Run: headless pygame with SDL's dummy video driver; simulated clock (each Clock.tick advances the game by its frame time, no real sleeping); random seed 0; keys injected as events and as key.get_pressed() state; no mouse input.
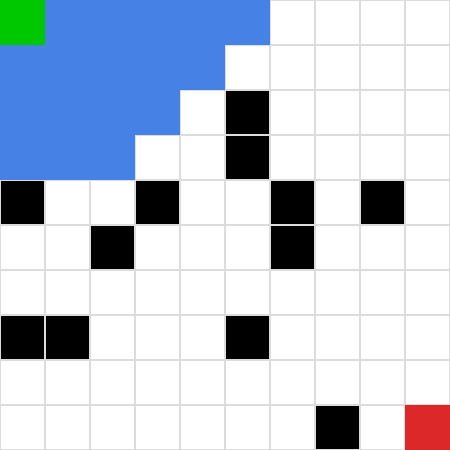
Frame 1 of 4 · flips 1–60 · no input
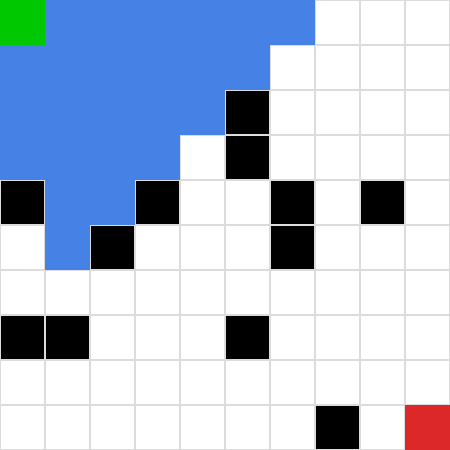
Frame 2 of 4 · flips 61–180 · tapped SPACE, RETURN · held RIGHT (→), D
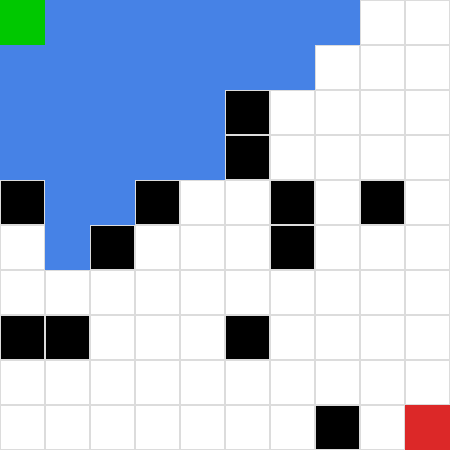
Frame 3 of 4 · flips 181–300 · held DOWN (↓), S
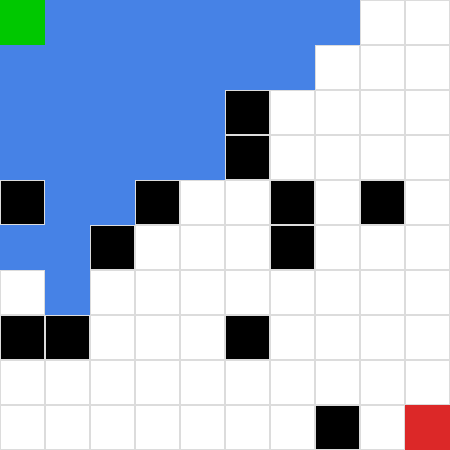
Frame 4 of 4 · flips 301–420 · held LEFT (←), A, UP (↑), W

The pygame program that drew these frames:

import pygame
import sys
from collections import deque
import random
import heapq

# Constants
GRID_SIZE = 45
ROWS, COLS = 10, 10
WIDTH, HEIGHT = COLS * GRID_SIZE, ROWS * GRID_SIZE
FPS = 30

# Colors
WHITE = (255, 255, 255)
BLACK = (0, 0, 0)
GREEN = (0, 200, 0)
RED = (220, 40, 40)
BLUE = (70, 130, 230)
ORANGE = (255, 165, 0)

start = (0, 0)
goal = (ROWS - 1, COLS - 1)


class TreeNode:
    def __init__(self, position, path):
        self.position = position
        self.path = path


def generate_maze(rows, cols, wall_probability=0.25):
    maze = []
    for _ in range(rows):
        row = [1 if random.random() < wall_probability else 0 for _ in range(cols)]
        maze.append(row)
    maze[start[0]][start[1]] = 0
    maze[goal[0]][goal[1]] = 0
    return maze


def bfs_tree(start_pos, goal_pos, maze):
    queue = deque([TreeNode(start_pos, [start_pos])])
    steps = []

    while queue:
        node = queue.popleft()
        steps.append((node.position, False))

        if node.position == goal_pos:
            for pos in node.path:
                steps.append((pos, True))
            return steps

        x, y = node.position
        for dx, dy in [(0, 1), (1, 0), (0, -1), (-1, 0)]:
            nx, ny = x + dx, y + dy
            if 0 <= nx < ROWS and 0 <= ny < COLS and maze[nx][ny] == 0 and (nx, ny) not in node.path:
                queue.append(TreeNode((nx, ny), node.path + [(nx, ny)]))

    return steps


def dfs_tree(start_pos, goal_pos, maze):
    stack = [TreeNode(start_pos, [start_pos])]
    steps = []

    while stack:
        node = stack.pop()
        steps.append((node.position, False))

        if node.position == goal_pos:
            for pos in node.path:
                steps.append((pos, True))
            return steps

        x, y = node.position
        for dx, dy in [(0, 1), (1, 0), (0, -1), (-1, 0)]:
            nx, ny = x + dx, y + dy
            if 0 <= nx < ROWS and 0 <= ny < COLS and maze[nx][ny] == 0 and (nx, ny) not in node.path:
                stack.append(TreeNode((nx, ny), node.path + [(nx, ny)]))

    return steps


def ids_tree(start_pos, goal_pos, maze):
    def dls(node, depth):
        steps = []
        if node.position == goal_pos:
            for pos in node.path:
                steps.append((pos, True))
            return steps, True

        if depth == 0:
            steps.append((node.position, False))
            return steps, False

        steps.append((node.position, False))
        x, y = node.position
        for dx, dy in [(0, 1), (1, 0), (0, -1), (-1, 0)]:
            nx, ny = x + dx, y + dy
            if 0 <= nx < ROWS and 0 <= ny < COLS and maze[nx][ny] == 0 and (nx, ny) not in node.path:
                result, found = dls(TreeNode((nx, ny), node.path + [(nx, ny)]), depth - 1)
                steps.extend(result)
                if found:
                    return steps, True
        return steps, False

    for depth in range(ROWS * COLS):
        steps, found = dls(TreeNode(start_pos, [start_pos]), depth)
        if found:
            return steps
    return []


def a_star_tree_manhattan(start_pos, goal_pos, maze):
    def manhattan_heuristic(current, target):
        return abs(current[0] - target[0]) + abs(current[1] - target[1])

    open_list = []
    heapq.heappush(open_list, (0, start_pos, [start_pos]))
    g_cost = {start_pos: 0}
    steps = []

    while open_list:
        _, current_position, path = heapq.heappop(open_list)
        steps.append((current_position, False))

        if current_position == goal_pos:
            for pos in path:
                steps.append((pos, True))
            return steps

        x, y = current_position
        for dx, dy in [(0, 1), (1, 0), (0, -1), (-1, 0)]:
            nx, ny = x + dx, y + dy
            neighbor = (nx, ny)
            if 0 <= nx < ROWS and 0 <= ny < COLS and maze[nx][ny] == 0:
                new_g_cost = g_cost[current_position] + 1
                if neighbor not in g_cost or new_g_cost < g_cost[neighbor]:
                    g_cost[neighbor] = new_g_cost
                    f_cost = new_g_cost + manhattan_heuristic(neighbor, goal_pos)
                    heapq.heappush(open_list, (f_cost, neighbor, path + [neighbor]))

    return steps


def a_star_tree_euclidean(start_pos, goal_pos, maze):
    def euclidean_heuristic(current, target):
        return ((current[0] - target[0]) ** 2 + (current[1] - target[1]) ** 2) ** 0.5

    open_list = []
    heapq.heappush(open_list, (0, start_pos, [start_pos]))
    g_cost = {start_pos: 0}
    steps = []

    while open_list:
        _, current_position, path = heapq.heappop(open_list)
        steps.append((current_position, False))

        if current_position == goal_pos:
            for pos in path:
                steps.append((pos, True))
            return steps

        x, y = current_position
        for dx, dy in [(0, 1), (1, 0), (0, -1), (-1, 0)]:
            nx, ny = x + dx, y + dy
            neighbor = (nx, ny)
            if 0 <= nx < ROWS and 0 <= ny < COLS and maze[nx][ny] == 0:
                new_g_cost = g_cost[current_position] + 1
                if neighbor not in g_cost or new_g_cost < g_cost[neighbor]:
                    g_cost[neighbor] = new_g_cost
                    f_cost = new_g_cost + euclidean_heuristic(neighbor, goal_pos)
                    heapq.heappush(open_list, (f_cost, neighbor, path + [neighbor]))

    return steps


def draw_maze(screen, maze):
    for row in range(ROWS):
        for col in range(COLS):
            color = WHITE if maze[row][col] == 0 else BLACK
            pygame.draw.rect(screen, color, (col * GRID_SIZE, row * GRID_SIZE, GRID_SIZE, GRID_SIZE))
            pygame.draw.rect(screen, (220, 220, 220), (col * GRID_SIZE, row * GRID_SIZE, GRID_SIZE, GRID_SIZE), 1)


def draw_agent(screen, position, color, is_circle=False):
    if is_circle:
        x = position[1] * GRID_SIZE + GRID_SIZE // 2
        y = position[0] * GRID_SIZE + GRID_SIZE // 2
        pygame.draw.circle(screen, color, (x, y), GRID_SIZE // 3)
    else:
        pygame.draw.rect(screen, color, (position[1] * GRID_SIZE, position[0] * GRID_SIZE, GRID_SIZE, GRID_SIZE))


def main():
    maze = generate_maze(ROWS, COLS)
    algorithms = [
        ("BFS Tree Search", bfs_tree),
        ("DFS Tree Search", dfs_tree),
        ("IDS Tree Search", ids_tree),
        ("A* (Manhattan)", a_star_tree_manhattan),
        ("A* (Euclidean)", a_star_tree_euclidean),
    ]

    results = []
    for name, func in algorithms:
        steps = func(start, goal, maze)
        explored = [pos for pos, final in steps if not final]
        final_path = [pos for pos, final in steps if final]
        print(f"--- {name} ---")
        print(f"Explored nodes count: {len(explored)} | Final path length: {len(final_path)}")
        results.append((name, steps))

    pygame.init()
    screen = pygame.display.set_mode((WIDTH, HEIGHT))
    clock = pygame.time.Clock()

    for name, steps in results:
        pygame.display.set_caption(f"Maze Search Visualization — {name}")
        if not steps:
            continue

        step_index = 0
        while True:
            for event in pygame.event.get():
                if event.type == pygame.QUIT:
                    pygame.quit()
                    sys.exit()

            screen.fill(BLACK)
            draw_maze(screen, maze)

            explored_positions = set()
            final_path_positions = set()

            for i in range(step_index + 1):
                pos, is_final_path = steps[i]
                if is_final_path:
                    final_path_positions.add(pos)
                else:
                    explored_positions.add(pos)

            for pos in explored_positions:
                draw_agent(screen, pos, BLUE)
            for pos in final_path_positions:
                draw_agent(screen, pos, ORANGE, is_circle=True)

            draw_agent(screen, start, GREEN)
            draw_agent(screen, goal, RED)

            pygame.display.flip()
            clock.tick(FPS)

            if step_index < len(steps) - 1:
                step_index += 1
            else:
                break

        pygame.time.wait(1000)

    pygame.quit()


if __name__ == "__main__":
    main()
